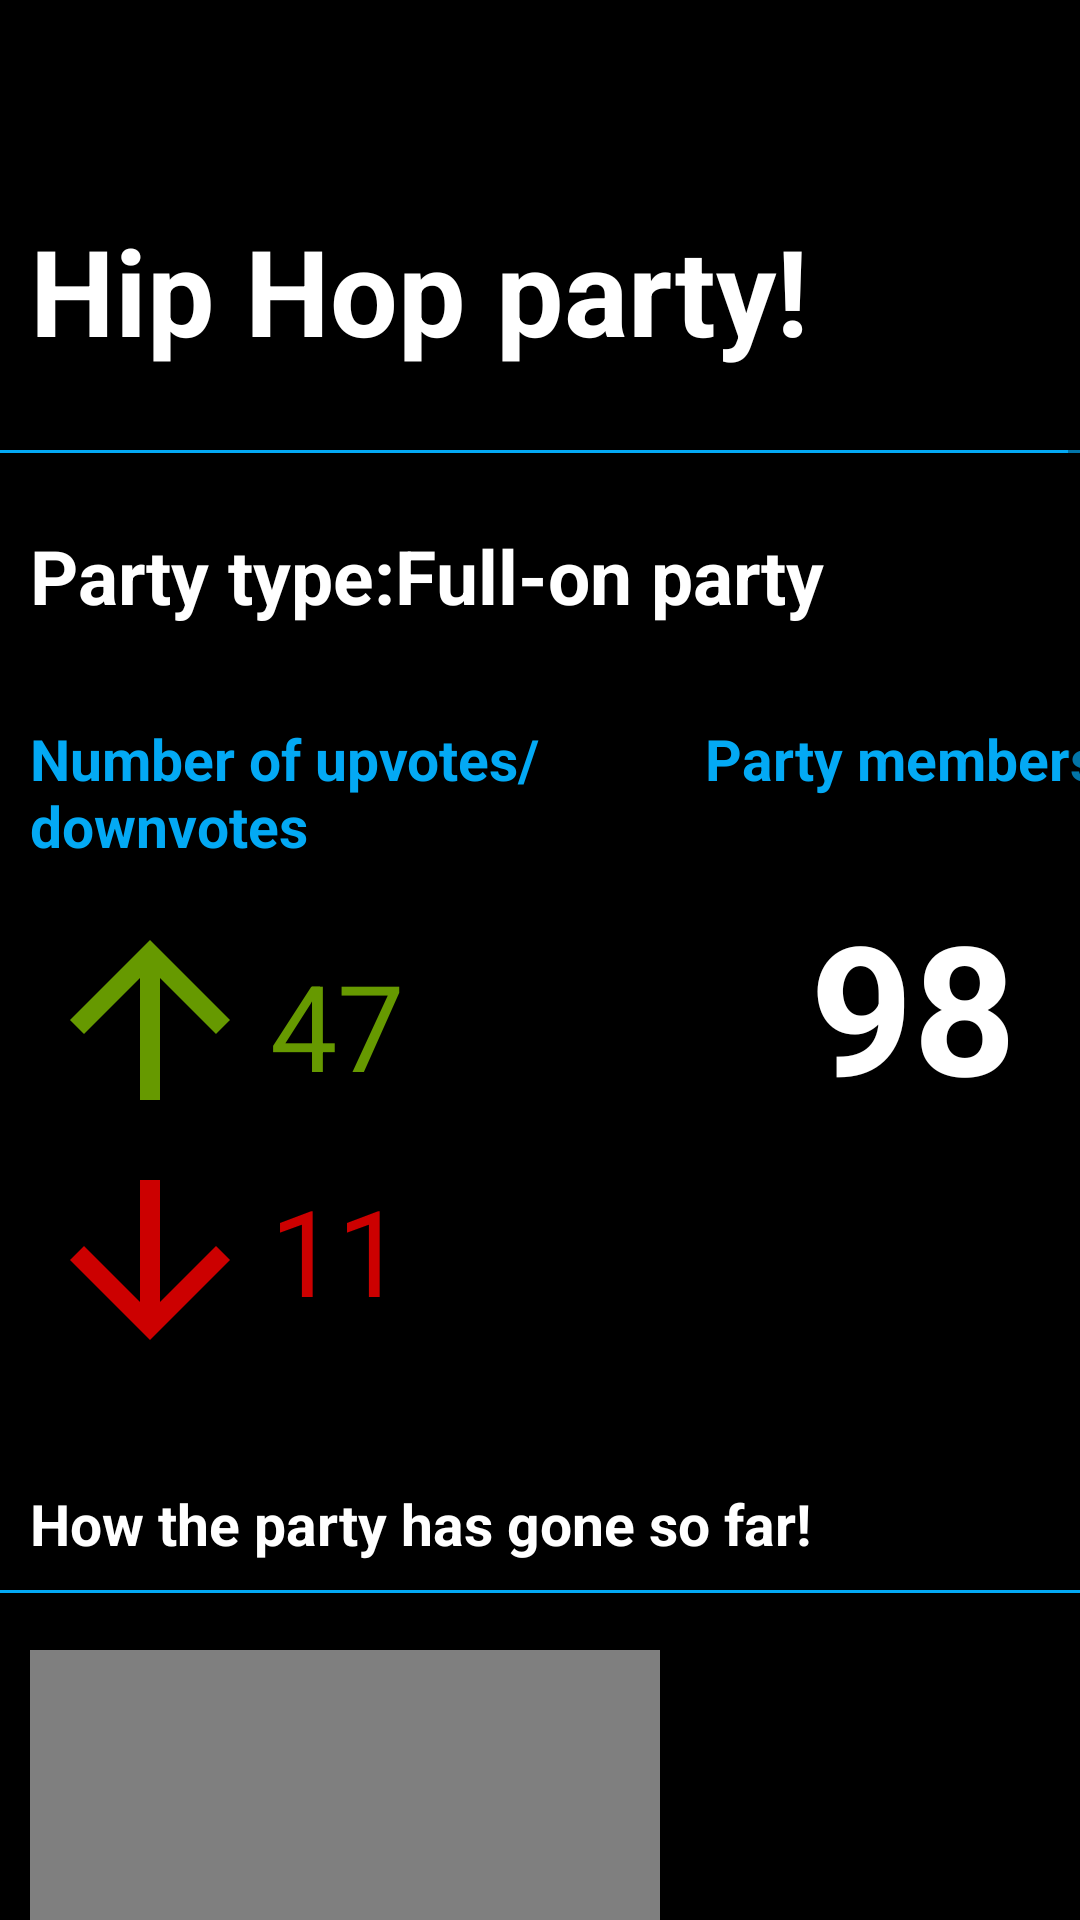

Here is an Android app screen rendered from its layout file. Give the layout XML and the strings, colors and styles it references.
<!-- AndroidManifest.xml: application theme Theme.MyApplication -->
<!-- res/layout/fragment_more_about_party.xml -->
<?xml version="1.0" encoding="utf-8"?>
<ScrollView
    xmlns:android="http://schemas.android.com/apk/res/android"
    xmlns:tools="http://schemas.android.com/tools"
    android:layout_width="match_parent"
    android:layout_height="match_parent"
    tools:context=".fragments.More_about_party"
    android:background="@color/black">

    <RelativeLayout
        android:layout_width="match_parent"
        android:layout_height="700dp">

        <TextView
            android:id="@+id/textView2"
            android:layout_width="wrap_content"
            android:layout_height="wrap_content"
            android:layout_marginTop="70dp"
            android:layout_marginLeft="10dp"
            android:text="@string/more_party"
            android:textSize="40sp"
            android:textStyle="bold"
            android:textColor="@color/white"/>

        <View
            android:id="@+id/divider"
            android:layout_width="match_parent"
            android:layout_height="1dp"
            android:layout_marginTop="150dp"
            android:background="#03A9F4" />


        <TextView
            android:id="@+id/textView3"
            android:layout_width="wrap_content"
            android:layout_height="wrap_content"
            android:layout_marginTop="175dp"
            android:layout_marginLeft="10dp"
            android:text="@string/party_type"
            android:textSize="25sp"
            android:textStyle="bold"
            android:textColor="@color/white" />

        <TableRow
            android:layout_width="match_parent"
            android:layout_height="match_parent"
            android:layout_marginLeft="10dp"
            android:layout_marginTop="230dp">

            <TextView
                android:layout_width="225dp"
                android:layout_height="wrap_content"
                android:layout_marginTop="10dp"
                android:text="Number of upvotes/downvotes"
                android:textColor="#03A9F4"
                android:textSize="19sp"
                android:textStyle="bold" />

            <TextView
                android:layout_width="208dp"
                android:layout_height="50dp"
                android:layout_marginTop="10dp"
                android:text="Party members:"
                android:textColor="#03A9F4"
                android:textSize="19sp"
                android:textStyle="bold" />

        </TableRow>

        <TextView
            android:id="@+id/people"
            android:layout_width="wrap_content"
            android:layout_height="wrap_content"
            android:layout_marginLeft="270dp"
            android:layout_marginTop="295dp"
            android:text="98"
            android:textColor="@color/white"
            android:textSize="60sp"
            android:textStyle="bold" />

        <ImageView
            android:layout_width="80dp"
            android:layout_height="80dp"
            android:layout_marginLeft="10dp"
            android:layout_marginTop="300dp"
            android:background="@drawable/abc_vector_test"
            android:backgroundTint="@android:color/holo_green_dark"
            android:rotation="90" />

        <TextView
            android:layout_width="wrap_content"
            android:layout_height="wrap_content"
            android:layout_marginLeft="90dp"
            android:layout_marginTop="315dp"
            android:text="47"
            android:textColor="@android:color/holo_green_dark"
            android:textSize="40sp" />

        <ImageView
            android:layout_width="80dp"
            android:layout_height="80dp"
            android:layout_marginLeft="10dp"
            android:layout_marginTop="380dp"
            android:background="@drawable/abc_vector_test"
            android:backgroundTint="@android:color/holo_red_dark"
            android:rotation="-90" />

        <TextView
            android:layout_width="wrap_content"
            android:layout_height="wrap_content"
            android:layout_marginLeft="90dp"
            android:layout_marginTop="390dp"
            android:text="11"
            android:textColor="@android:color/holo_red_dark"
            android:textSize="40sp" />

        <TextView
            android:layout_width="300dp"
            android:layout_height="50dp"
            android:layout_marginTop="495dp"
            android:layout_marginLeft="10dp"
            android:text="@string/more_party2"
            android:textColor="@color/white"
            android:textSize="19sp"
            android:textStyle="bold" />

        <View
            android:layout_width="match_parent"
            android:layout_height="1dp"
            android:layout_marginTop="530dp"
            android:background="#03A9F4" />

        <TextView
            android:layout_width="wrap_content"
            android:layout_height="wrap_content"
            android:layout_marginTop="760dp"
            android:layout_marginLeft="30dp"
            android:text="@string/more_party3"
            android:textSize="30sp"
            android:textStyle="bold"
            android:textColor="@color/white"/>

        <com.anychart.AnyChartView
            android:id="@+id/party_pie"
            android:layout_width="210dp"
            android:layout_height="210dp"
            android:layout_marginStart="10dp"
            android:layout_marginLeft="10dp"
            android:layout_marginTop="550dp"
            />


    </RelativeLayout>

</ScrollView>
<!-- resources referenced by this layout -->
<resources>
  <string name="more_party">Hip Hop party!</string>
  <string name="more_party2">How the party has gone so far!</string>
  <string name="more_party3">Congratulations!Great party!</string>
  <string name="party_type">Party type:Full-on party</string>
  <style name="Theme.MyApplication" parent="Theme.MaterialComponents.DayNight.DarkActionBar">
          
          <item name="colorPrimary">#39383A</item>
          <item name="colorPrimaryVariant">@color/purple_700</item>
          <item name="colorOnPrimary">@color/white</item>
          
          <item name="colorSecondary">@color/teal_200</item>
          <item name="colorSecondaryVariant">@color/teal_700</item>
          <item name="colorOnSecondary">@color/black</item>
          
          <item name="android:statusBarColor" tools:targetApi="l">?attr/colorPrimaryVariant</item>
          
      </style>
  <!-- not gathered from this repository: default colours our renderer supplied (Android Studio template values) -->
  <color name="purple_700">#FF3700B3</color>
  <color name="teal_200">#FF03DAC5</color>
  <color name="teal_700">#FF018786</color>
  <color name="black">#FF000000</color>
  <color name="white">#FFFFFFFF</color>
</resources>
